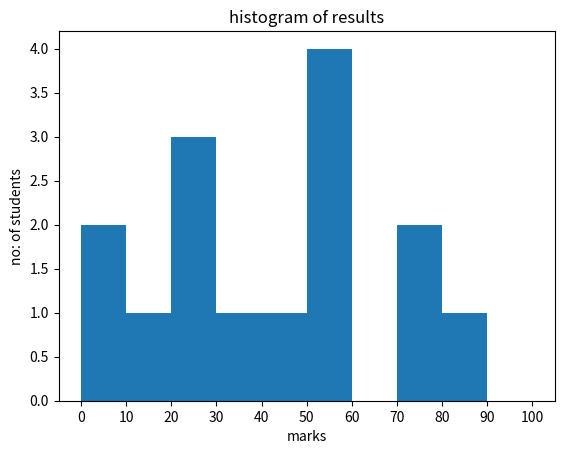

This chart was generated by the following Python code:
from matplotlib import pyplot
from numpy import array
fig,ax = pyplot.subplots(1,1)
a = array([22,87,5,43,56,73,55,54,11,20,51,5,79,31,27])
ax.hist(a,bins=[0,10,20,30,40,50,60,70,80,90,100])
ax.set_title('histogram of results')
ax.set_xticks([0,10,20,30,40,50,60,70,80,90,100])
ax.set_xlabel("marks")
ax.set_ylabel("no: of students")
pyplot.show()
